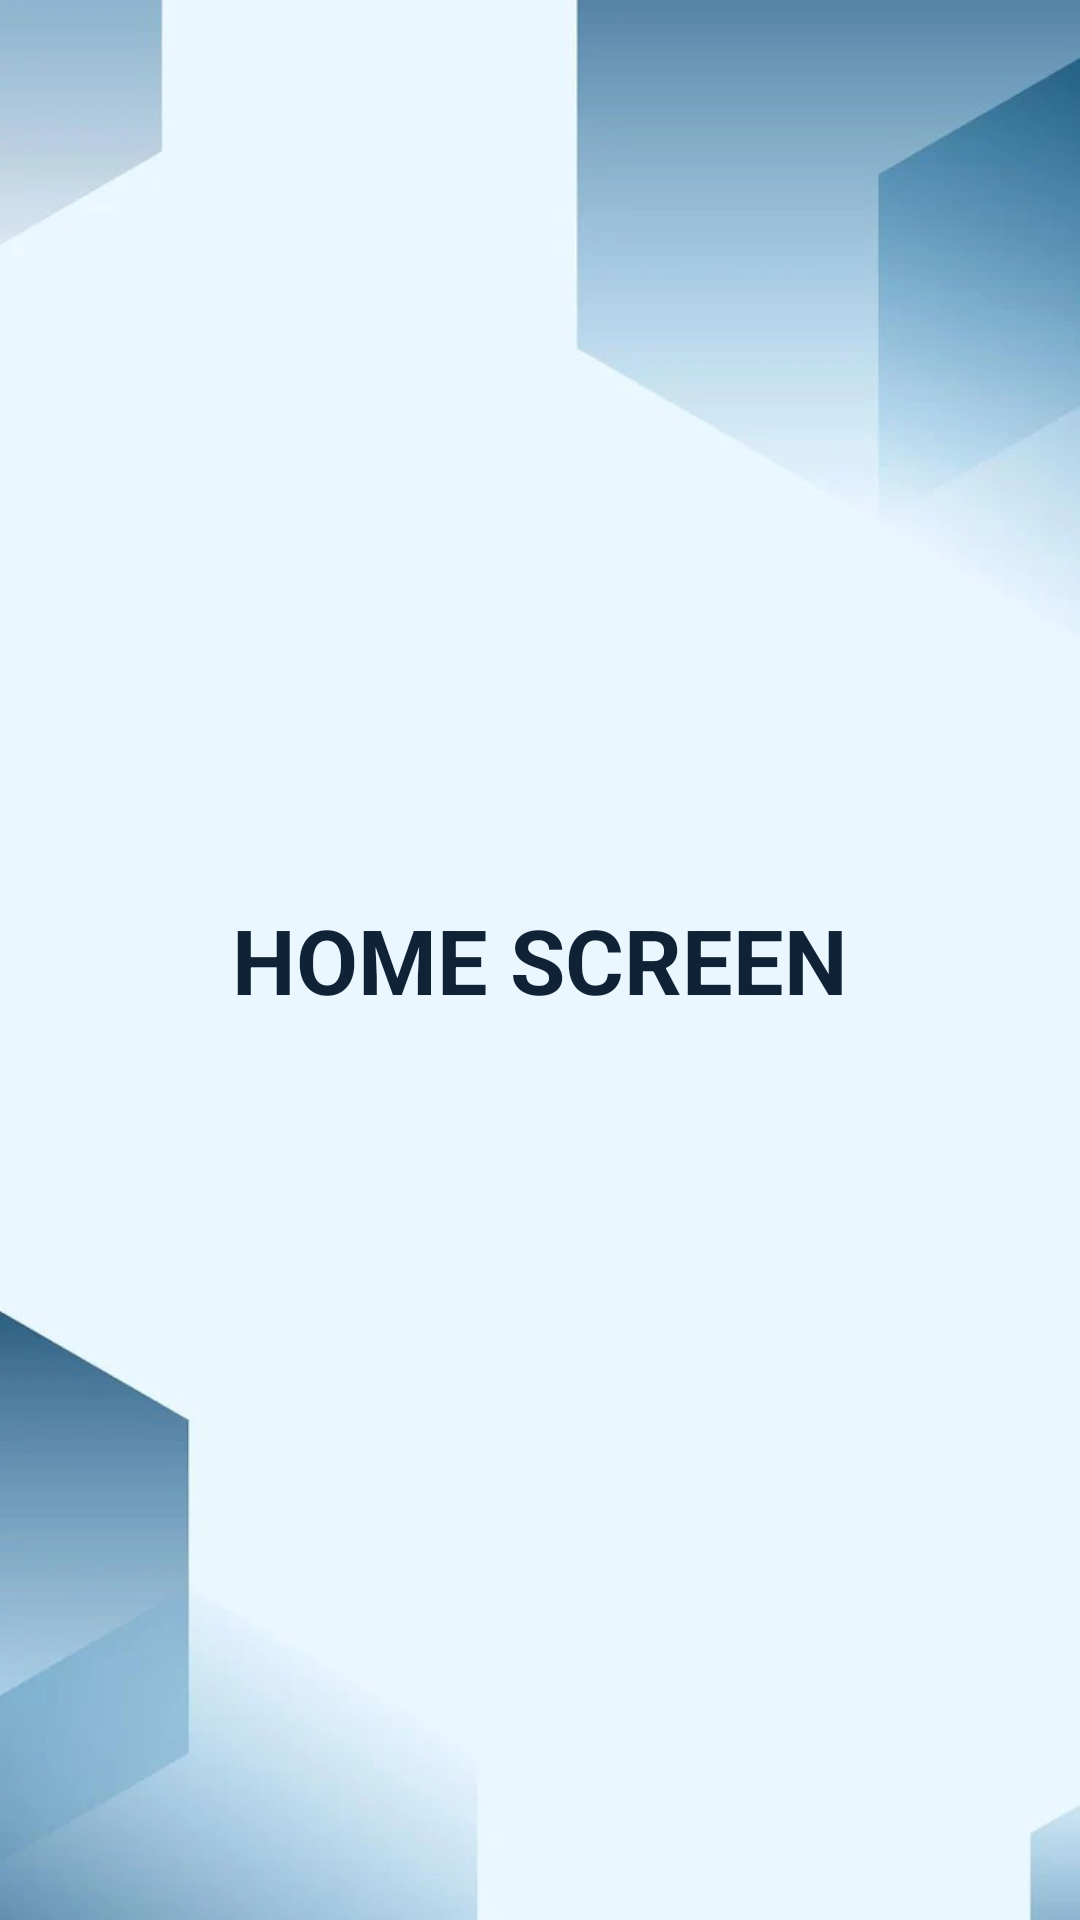

Produce the Android XML layout that renders to this screen, including the resource entries it uses.
<!-- AndroidManifest.xml: application theme Theme.SmartResourceAllocation -->
<!-- res/layout/activity_home.xml -->
<?xml version="1.0" encoding="utf-8"?>
<LinearLayout
    xmlns:android="http://schemas.android.com/apk/res/android"
    android:layout_width="match_parent"
    android:layout_height="match_parent"
    android:gravity="center"
    android:background="@drawable/bg"
    android:orientation="vertical">

    <TextView
        android:layout_width="wrap_content"
        android:layout_height="wrap_content"
        android:text="HOME SCREEN"
        android:textSize="30sp"
        android:textStyle="bold"
        android:textColor="#102336"/>

</LinearLayout>
<!-- resources referenced by this layout -->
<resources>
  <!-- drawable bg: jpeg bitmap (drawable, 19951 bytes) -->
  <style name="Theme.SmartResourceAllocation" parent="Base.Theme.SmartResourceAllocation" />
  <style name="Base.Theme.SmartResourceAllocation" parent="Theme.Material3.DayNight.NoActionBar">
          
          
      </style>
</resources>
